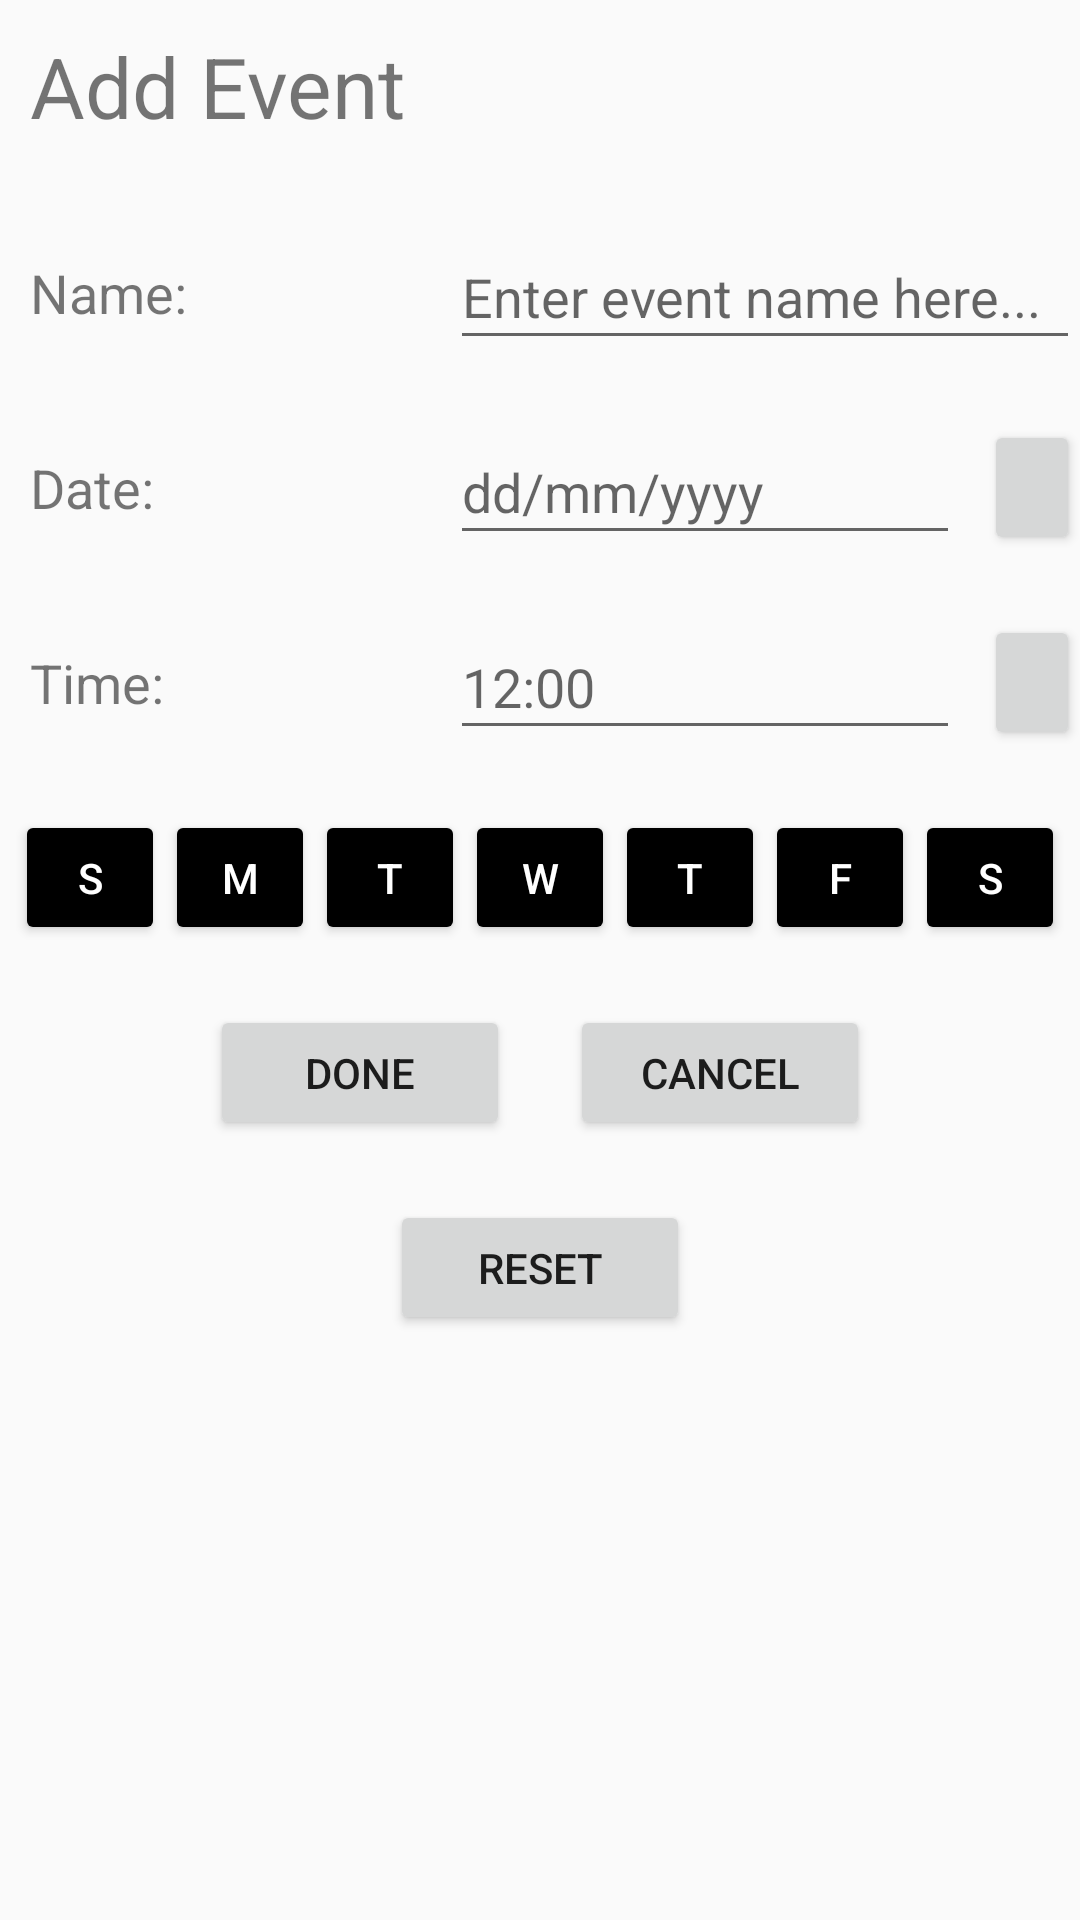

Reconstruct the res/layout file that produces this screen, plus the resources it refers to.
<!-- AndroidManifest.xml: application theme Theme.GoodTiming -->
<!-- res/layout/fragment_new_event.xml -->
<?xml version="1.0" encoding="utf-8"?>
<RelativeLayout xmlns:android="http://schemas.android.com/apk/res/android"
    xmlns:tools="http://schemas.android.com/tools"
    android:layout_width="match_parent"
    android:layout_height="match_parent"
    tools:context=".Utils.NewEventFragment">

    
    <TextView
        android:id="@+id/tvAddevent"
        android:layout_width="160dp"
        android:layout_marginLeft="10dp"
        android:layout_marginTop="10dp"
        android:layout_height="45dp"
        android:layout_alignParentTop="true"
        android:text="Add Event"
        android:textSize="28sp" />

    <TextView
        android:id="@+id/tvName"
        android:layout_width="100dp"
        android:layout_height="45dp"
        android:layout_below="@id/tvAddevent"
        android:layout_marginStart="10dp"
        android:layout_marginTop="20dp"
        android:layout_marginEnd="40dp"
        android:gravity="center_vertical"
        android:text="Name:"
        android:textSize="18sp" />

    <EditText
        android:id="@+id/NameT"
        android:layout_width="210dp"
        android:layout_height="45dp"
        android:layout_below="@id/tvAddevent"
        android:layout_marginTop="20dp"
        android:layout_toRightOf="@id/tvName"
        android:hint="Enter event name here..."
        android:inputType="textCapWords"
        android:textSize="18sp" />

    <TextView
        android:id="@+id/tvDate"
        android:layout_width="100dp"
        android:layout_height="45dp"
        android:layout_below="@id/tvName"
        android:layout_marginStart="10dp"
        android:layout_marginTop="20dp"
        android:layout_marginEnd="40dp"
        android:gravity="center_vertical"
        android:text="Date:"
        android:textSize="18sp" />

    <EditText
        android:id="@+id/DateT"
        android:layout_width="170dp"
        android:layout_height="45dp"
        android:layout_below="@id/tvName"
        android:layout_alignParentEnd="false"
        android:layout_marginTop="20dp"
        android:layout_toRightOf="@id/tvDate"
        android:hint="dd/mm/yyyy"
        android:inputType="date"
        android:textSize="18sp" />

    <Button
        android:id="@+id/Date"
        android:layout_width="50dp"
        android:layout_height="45dp"
        android:layout_below="@id/NameT"
        android:layout_marginLeft="8dp"
        android:layout_marginTop="20dp"
        android:layout_toRightOf="@id/DateT"
        android:drawableTop="@drawable/ic_baseline_access_time_24" />

    <TextView
        android:id="@+id/tvTime"
        android:layout_width="100dp"
        android:layout_height="45dp"
        android:layout_below="@id/tvDate"
        android:layout_marginStart="10dp"
        android:layout_marginTop="20dp"
        android:layout_marginEnd="40dp"
        android:gravity="center_vertical"
        android:text="Time:"
        android:textSize="18sp" />

    <EditText
        android:id="@+id/TimeT"
        android:layout_width="170dp"
        android:layout_height="45dp"
        android:layout_below="@id/tvDate"
        android:layout_alignParentEnd="false"
        android:layout_marginTop="20dp"
        android:layout_toRightOf="@id/tvDate"
        android:hint="12:00"
        android:inputType="time"
        android:textSize="18sp" />

    <Button
        android:id="@+id/Time"
        android:layout_width="50dp"
        android:layout_height="45dp"
        android:layout_below="@id/tvDate"
        android:layout_marginLeft="8dp"
        android:layout_marginTop="20dp"
        android:layout_toRightOf="@id/TimeT"
        android:drawableTop="@drawable/ic_baseline_access_time_24" />

    <Button
        android:id="@+id/Sunday"
        android:layout_width="50dp"
        android:layout_height="45dp"
        android:layout_below="@id/TimeT"
        android:layout_marginTop="20dp"
        android:textColor="@color/white"
        android:layout_toLeftOf="@id/Monday"
        android:backgroundTint="@color/button_background_color"
        android:text="S" />

    <Button
        android:id="@+id/Monday"
        android:layout_width="50dp"
        android:layout_height="45dp"
        android:layout_below="@id/TimeT"
        android:layout_marginTop="20dp"
        android:textColor="@color/white"
        android:backgroundTint="@color/button_background_color"
        android:layout_toLeftOf="@id/Tuesday"
        android:text="M" />

    <Button
        android:id="@+id/Tuesday"
        android:layout_width="50dp"
        android:layout_height="45dp"
        android:layout_below="@id/TimeT"
        android:textColor="@color/white"
        android:layout_marginTop="20dp"
        android:backgroundTint="@color/button_background_color"
        android:layout_toLeftOf="@id/Wednesday"
        android:text="T" />

    <Button
        android:id="@+id/Wednesday"
        android:layout_width="50dp"
        android:layout_height="45dp"
        android:layout_below="@id/TimeT"
        android:textColor="@color/white"
        android:layout_centerVertical="true"
        android:backgroundTint="@color/button_background_color"
        android:layout_centerHorizontal="true"
        android:layout_marginTop="20dp"
        android:text="W" />

    <Button
        android:id="@+id/Thursday"
        android:layout_width="50dp"
        android:layout_height="45dp"
        android:layout_marginTop="20dp"
        android:textColor="@color/white"
        android:layout_below="@id/TimeT"
        android:backgroundTint="@color/button_background_color"
        android:layout_toRightOf="@+id/Wednesday"
        android:text="T"
        />

    <Button
        android:id="@+id/Friday"
        android:layout_width="50dp"
        android:layout_height="45dp"
        android:textColor="@color/white"
        android:layout_marginTop="20dp"
        android:layout_below="@id/TimeT"
        android:backgroundTint="@color/button_background_color"
        android:layout_toRightOf="@+id/Thursday"
        android:text="F"
        />

    <Button
        android:id="@+id/Saturday"
        android:layout_width="50dp"
        android:layout_height="45dp"
        android:textColor="@color/white"
        android:layout_marginTop="20dp"
        android:backgroundTint="@color/button_background_color"
        android:layout_below="@id/TimeT"
        android:layout_toRightOf="@+id/Friday"
        android:text="S"
        />

    <Button
        android:id="@+id/Done"
        android:layout_width="100dp"
        android:layout_height="45dp"
        android:layout_below="@id/Sunday"
        android:layout_alignParentStart="true"
        android:layout_marginStart="70dp"
        android:layout_marginTop="20dp"
        android:text="Done" />

    <Button
        android:id="@+id/Cancel"
        android:layout_width="100dp"
        android:layout_height="45dp"
        android:layout_below="@id/Sunday"
        android:layout_alignParentEnd="true"
        android:layout_marginTop="20dp"
        android:layout_marginEnd="70dp"
        android:text="Cancel" />

    <Button
        android:id="@+id/Reset"
        android:layout_width="100dp"
        android:layout_height="45dp"
        android:layout_below="@id/Cancel"
        android:layout_centerHorizontal="true"
        android:layout_alignParentEnd="false"
        android:layout_marginTop="20dp"
        android:layout_marginEnd="70dp"
        android:text="Reset" />

</RelativeLayout>
<!-- resources referenced by this layout -->
<resources>
  <color name="white">#FFFFFFFF</color>
  <style name="Theme.GoodTiming" parent="@style/Theme.AppCompat.Light.DarkActionBar">
          
          <item name="colorPrimary">@color/purple_500</item>
          <item name="colorPrimaryVariant">@color/purple_700</item>
          <item name="colorOnPrimary">@color/white</item>
          
          <item name="colorSecondary">@color/teal_200</item>
          <item name="colorSecondaryVariant">@color/teal_700</item>
          <item name="colorOnSecondary">@color/black</item>
          
          <item name="android:statusBarColor" tools:targetApi="l">?attr/colorPrimaryVariant</item>
          
      </style>
  <color name="purple_500">#FF6200EE</color>
  <color name="purple_700">#FF3700B3</color>
  <color name="teal_200">#FF03DAC5</color>
  <color name="teal_700">#FF018786</color>
  <color name="black">#FF000000</color>
</resources>
